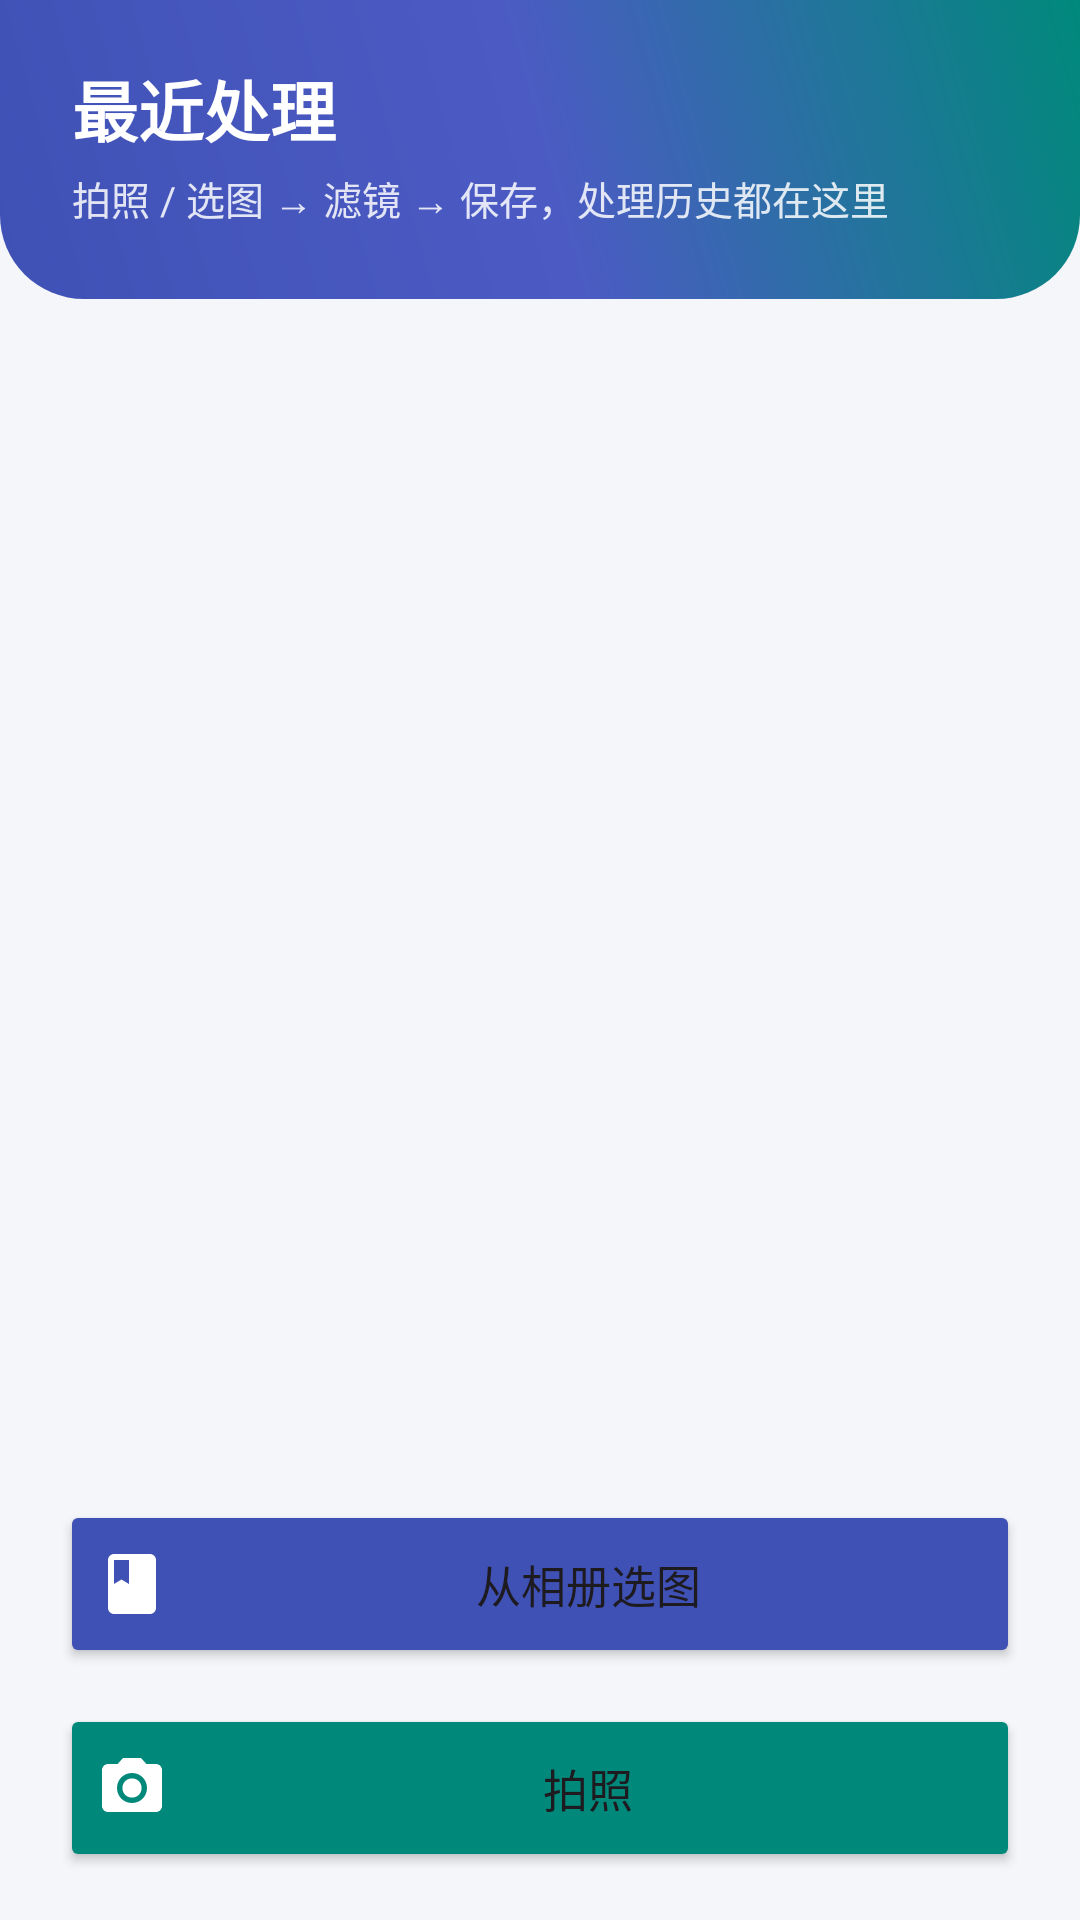

Produce the Android XML layout that renders to this screen, including the resource entries it uses.
<!-- AndroidManifest.xml: application theme Theme.PixelLab -->
<!-- res/layout/fragment_gallery.xml -->
<?xml version="1.0" encoding="utf-8"?>
<androidx.constraintlayout.widget.ConstraintLayout
    xmlns:android="http://schemas.android.com/apk/res/android"
    xmlns:app="http://schemas.android.com/apk/res-auto"
    android:layout_width="match_parent"
    android:layout_height="match_parent">

    
    <LinearLayout
        android:id="@+id/banner"
        android:layout_width="0dp"
        android:layout_height="wrap_content"
        android:background="@drawable/bg_gradient_banner"
        android:orientation="vertical"
        android:paddingStart="24dp"
        android:paddingEnd="24dp"
        android:paddingTop="20dp"
        android:paddingBottom="24dp"
        app:layout_constraintTop_toTopOf="parent"
        app:layout_constraintStart_toStartOf="parent"
        app:layout_constraintEnd_toEndOf="parent">

        <TextView
            android:id="@+id/tvTitle"
            android:layout_width="wrap_content"
            android:layout_height="wrap_content"
            android:text="@string/gallery_title"
            android:textColor="#FFFFFFFF"
            android:textSize="22sp"
            android:textStyle="bold" />

        <TextView
            android:id="@+id/tvSubtitle"
            android:layout_width="match_parent"
            android:layout_height="wrap_content"
            android:layout_marginTop="4dp"
            android:alpha="0.85"
            android:text="@string/gallery_subtitle"
            android:textColor="#FFFFFFFF"
            android:textSize="13sp" />
    </LinearLayout>

    
    <LinearLayout
        android:id="@+id/emptyState"
        android:layout_width="0dp"
        android:layout_height="wrap_content"
        android:orientation="vertical"
        android:gravity="center"
        android:padding="40dp"
        android:visibility="gone"
        app:layout_constraintTop_toBottomOf="@id/selectionBar"
        app:layout_constraintBottom_toTopOf="@id/btnPick"
        app:layout_constraintStart_toStartOf="parent"
        app:layout_constraintEnd_toEndOf="parent">

        <ImageView
            android:layout_width="72dp"
            android:layout_height="72dp"
            android:src="@drawable/ic_tab_gallery"
            android:alpha="0.25"
            android:contentDescription="@string/gallery_empty_title" />

        <TextView
            android:layout_width="wrap_content"
            android:layout_height="wrap_content"
            android:layout_marginTop="12dp"
            android:text="@string/gallery_empty_title"
            android:textColor="@color/text_primary"
            android:textSize="16sp" />

        <TextView
            android:layout_width="wrap_content"
            android:layout_height="wrap_content"
            android:layout_marginTop="6dp"
            android:gravity="center"
            android:text="@string/gallery_empty_hint"
            android:textColor="@color/text_secondary"
            android:textSize="13sp" />
    </LinearLayout>

    
    <LinearLayout
        android:id="@+id/selectionBar"
        android:layout_width="0dp"
        android:layout_height="wrap_content"
        android:background="@drawable/bg_card"
        android:elevation="4dp"
        android:gravity="center_vertical"
        android:orientation="horizontal"
        android:paddingHorizontal="16dp"
        android:paddingVertical="10dp"
        android:visibility="gone"
        app:layout_constraintTop_toBottomOf="@id/banner"
        app:layout_constraintStart_toStartOf="parent"
        app:layout_constraintEnd_toEndOf="parent">

        <TextView
            android:id="@+id/tvSelectionCount"
            android:layout_width="0dp"
            android:layout_height="wrap_content"
            android:layout_weight="1"
            android:textColor="@color/primary"
            android:textSize="13sp"
            android:textStyle="bold" />

        <Button
            android:id="@+id/btnDeleteSelected"
            style="?attr/materialButtonOutlinedStyle"
            android:layout_width="wrap_content"
            android:layout_height="40dp"
            android:text="@string/gallery_delete_selected"
            android:textSize="12sp"
            app:iconTint="@color/danger" />

        <Button
            android:id="@+id/btnCancelSelection"
            style="?attr/materialButtonOutlinedStyle"
            android:layout_width="wrap_content"
            android:layout_height="40dp"
            android:layout_marginStart="8dp"
            android:text="@string/gallery_cancel_selection"
            android:textSize="12sp" />
    </LinearLayout>

    <androidx.recyclerview.widget.RecyclerView
        android:id="@+id/recycler"
        android:layout_width="0dp"
        android:layout_height="0dp"
        android:layout_marginTop="12dp"
        android:clipToPadding="false"
        android:layoutAnimation="@anim/layout_animation_fall"
        android:paddingHorizontal="16dp"
        android:paddingBottom="8dp"
        app:layout_constraintTop_toBottomOf="@id/selectionBar"
        app:layout_constraintBottom_toTopOf="@id/btnPick"
        app:layout_constraintStart_toStartOf="parent"
        app:layout_constraintEnd_toEndOf="parent" />

    <Button
        android:id="@+id/btnPick"
        android:layout_width="0dp"
        android:layout_height="56dp"
        android:layout_marginHorizontal="20dp"
        android:layout_marginBottom="12dp"
        android:drawableStart="@drawable/ic_album"
        android:drawablePadding="8dp"
        android:drawableTint="@color/bg_card"
        android:text="@string/gallery_pick"
        android:textSize="15sp"
        app:backgroundTint="@color/primary"
        app:layout_constraintBottom_toTopOf="@id/btnCamera"
        app:layout_constraintStart_toStartOf="parent"
        app:layout_constraintEnd_toEndOf="parent" />

    <Button
        android:id="@+id/btnCamera"
        android:layout_width="0dp"
        android:layout_height="56dp"
        android:layout_marginHorizontal="20dp"
        android:layout_marginBottom="16dp"
        android:drawableStart="@drawable/ic_camera"
        android:drawablePadding="8dp"
        android:drawableTint="@color/bg_card"
        android:text="@string/gallery_camera"
        android:textSize="15sp"
        app:backgroundTint="@color/secondary"
        app:layout_constraintBottom_toBottomOf="parent"
        app:layout_constraintStart_toStartOf="parent"
        app:layout_constraintEnd_toEndOf="parent" />
</androidx.constraintlayout.widget.ConstraintLayout>
<!-- resources referenced by this layout -->
<resources>
  <color name="bg_card">#FFFFFFFF</color>
  <color name="danger">#FFC62828</color>
  <color name="primary">#FF3F51B5</color>
  <color name="secondary">#FF00897B</color>
  <color name="text_primary">#DE000000</color>
  <color name="text_secondary">#99000000</color>
  <!-- drawable bg_card (drawable) -->
  <?xml version="1.0" encoding="utf-8"?>
  <shape xmlns:android="http://schemas.android.com/apk/res/android"
      android:shape="rectangle">
      <solid android:color="@color/bg_card" />
      <corners android:radius="14dp" />
      <stroke
          android:width="1dp"
          android:color="#14000000" />
  </shape>
  <!-- drawable bg_gradient_banner (drawable) -->
  <?xml version="1.0" encoding="utf-8"?>
  <shape xmlns:android="http://schemas.android.com/apk/res/android" android:shape="rectangle">
      <gradient
          android:angle="45"
          android:startColor="#FF3F51B5"
          android:centerColor="#FF4C5BC4"
          android:endColor="#FF00897B"
          android:type="linear" />
      <corners android:bottomLeftRadius="28dp" android:bottomRightRadius="28dp" />
  </shape>
  <!-- drawable ic_album (drawable) -->
  <?xml version="1.0" encoding="utf-8"?>
  <vector xmlns:android="http://schemas.android.com/apk/res/android"
      android:width="24dp" android:height="24dp"
      android:viewportWidth="24" android:viewportHeight="24">
      <path android:fillColor="#FF000000"
          android:pathData="M18,2H6c-1.1,0 -2,0.9 -2,2v16c0,1.1 0.9,2 2,2h12c1.1,0 2,-0.9 2,-2V4C20,2.9 19.1,2 18,2zM6,4h5v8l-2.5,-1.5L6,12V4z" />
  </vector>
  <!-- drawable ic_camera (drawable) -->
  <?xml version="1.0" encoding="utf-8"?>
  <vector xmlns:android="http://schemas.android.com/apk/res/android"
      android:width="24dp" android:height="24dp"
      android:viewportWidth="24" android:viewportHeight="24">
      <path android:fillColor="#FF000000"
          android:pathData="M12,15.2c1.8,0 3.2,-1.4 3.2,-3.2s-1.4,-3.2 -3.2,-3.2s-3.2,1.4 -3.2,3.2S10.2,15.2 12,15.2zM9,2L7.2,4H4c-1.1,0 -2,0.9 -2,2v12c0,1.1 0.9,2 2,2h16c1.1,0 2,-0.9 2,-2V6c0,-1.1 -0.9,-2 -2,-2h-3.2L15,2H9zM12,17c-2.8,0 -5,-2.2 -5,-5s2.2,-5 5,-5s5,2.2 5,5S14.8,17 12,17z" />
  </vector>
  <string name="gallery_camera">拍照</string>
  <string name="gallery_cancel_selection">取消</string>
  <string name="gallery_delete_selected">删除所选</string>
  <string name="gallery_empty_hint">点下方按钮拍照或从相册选一张图开始</string>
  <string name="gallery_empty_title">还没有处理记录</string>
  <string name="gallery_pick">从相册选图</string>
  <string name="gallery_subtitle">拍照 / 选图 → 滤镜 → 保存，处理历史都在这里</string>
  <string name="gallery_title">最近处理</string>
  <style name="Theme.PixelLab" parent="Theme.Material3.DayNight.NoActionBar">
          <item name="colorPrimary">@color/primary</item>
          <item name="colorPrimaryVariant">@color/primary_variant</item>
          <item name="colorSecondary">@color/secondary</item>
          <item name="android:statusBarColor">@color/bg_page</item>
          <item name="android:windowLightStatusBar">true</item>
          <item name="android:colorBackground">@color/bg_page</item>
  
          
          <item name="shapeAppearanceSmallComponent">@style/Shape.PixelLab.Small</item>
          <item name="shapeAppearanceMediumComponent">@style/Shape.PixelLab.Medium</item>
      </style>
  <color name="primary_variant">#FF303F9F</color>
  <color name="bg_page">#FFF5F6FA</color>
  <style name="Shape.PixelLab.Small" parent="ShapeAppearance.Material3.SmallComponent">
          <item name="cornerSize">16dp</item>
      </style>
  <style name="Shape.PixelLab.Medium" parent="ShapeAppearance.Material3.MediumComponent">
          <item name="cornerSize">20dp</item>
      </style>
</resources>
